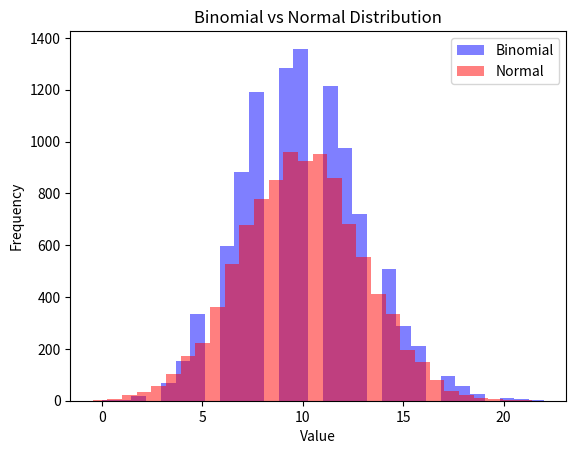

Write the Python code that produced this figure.
import numpy as np
import matplotlib.pyplot as plt

n = 100
p = 0.1
q = 1 - p

binomial_data = np.random.binomial(n, p, 10000)

mean = n * p
std = np.sqrt(n * p * q)

normal_data = np.random.normal(mean, std, 10000)

plt.hist(binomial_data, bins=30, alpha=0.5, label='Binomial', color='blue')
plt.hist(normal_data, bins=30, alpha=0.5, label='Normal', color='red')
plt.title('Binomial vs Normal Distribution')
plt.xlabel('Value')
plt.ylabel('Frequency')
plt.legend()
plt.show()
